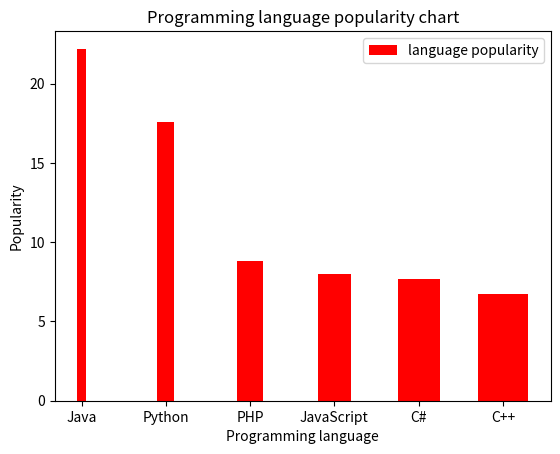

Write the Python code that produced this figure.
import matplotlib.pyplot as plt
import numpy as np

class BarChart:

    # Plots the chart
    def plot_chart(self, xs, ys, label_):
        self.xs = xs
        self.ys = ys
        x_pos = np.arange(1, 12, 2)
        bar_width = np.linspace(0.2, 1.2, 6)
        plt.xticks(x_pos, self.xs)
        plt.bar(x_pos, self.ys, label=label_, color="red", width=bar_width)

    # Labels axes and displays chart
    def label_and_show(self, xlabel_, ylabel_, title_):
        plt.xlabel(xlabel_)
        plt.ylabel(ylabel_)
        plt.title(title_)
        plt.legend()
        plt.show()


if __name__ == "__main__":
    prog_language = ['Java', 'Python', 'PHP', 'JavaScript', 'C#', 'C++']
    popularity = [22.2, 17.6, 8.8, 8, 7.7, 6.7]

    bar_chart = BarChart()
    bar_chart.plot_chart(prog_language, popularity, "language popularity")
    bar_chart.label_and_show("Programming language", "Popularity",
        "Programming language popularity chart")